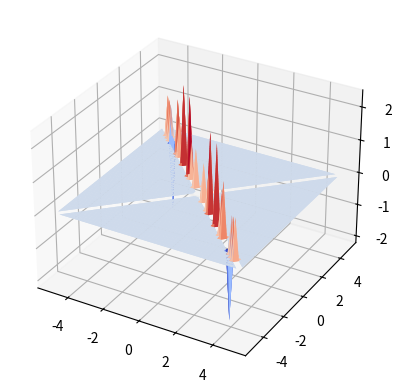

This figure's Python source: (Note: this script raises an exception after producing the figure.)
import numpy as np
import matplotlib.pyplot as plt
from mpl_toolkits.mplot3d import Axes3D

def problema_4_2():
  a, b, c, d = -33, -84, -9, 321
  p0 = np.array([0, 0, -23.67])
  p1 = np.array([-0.45, 0, 0])
  v = p1 - p0
  n = np.array([a, b, c])
  fig = plt.figure()
  ax = fig.add_subplot(111, projection='3d')

  # Plot the plane
  x, y = np.meshgrid(np.linspace(-10, 10, 10), 
                    np.linspace(-10, 10, 10))
  z = (-a*x - b*y - d) / c
  ax.plot_surface(x, y, z, alpha=0.5)

  # Plot the normal vector
  ax.quiver(p0[0], p0[1], p0[2], n[0], n[1], n[2], 
            length=50, normalize=True, color='r')

  # Set axis limits and labels
  ax.set_xlim(-10, 10)
  ax.set_ylim(-10, 10)
  ax.set_zlim(-30, 10)
  ax.set_xlabel('X')
  ax.set_ylabel('Y')
  ax.set_zlabel('Z')

  plt.show()


# Definir la función vectorial de dos variables
def f(x, y):
    return np.array([2*x/(x**2-y**2), -2*y/(x**2-y**2)])

# Crear una malla de puntos en el plano xy
x = np.linspace(-5, 5, 50)
y = np.linspace(-5, 5, 50)
X, Y = np.meshgrid(x, y)

# Evaluar la función vectorial en cada punto de la malla
Z = f(X, Y)

# Calcular el vector gradiente en cada punto de la malla
Gx, Gy = np.gradient(Z[0]), np.gradient(Z[1])

# Crear la figura y el objeto Axes3D
fig = plt.figure()
ax = fig.add_subplot(111, projection='3d')

# Graficar la superficie del vector gradiente
ax.plot_surface(X, Y, Z[0], cmap='coolwarm')
ax.plot_surface(X, Y, Z[1], cmap='coolwarm')

# Agregar el vector gradiente
ax.quiver(X, Y, Z[0], -Gx, -Gy, np.zeros_like(Gx), color='black')

# Configurar los límites de los ejes y la etiqueta de los ejes
ax.set_xlim([-5, 5])
ax.set_ylim([-5, 5])
ax.set_zlim([-10, 10])
ax.set_xlabel('X')
ax.set_ylabel('Y')
ax.set_zlabel('Z')

# Mostrar la gráfica
plt.show()
